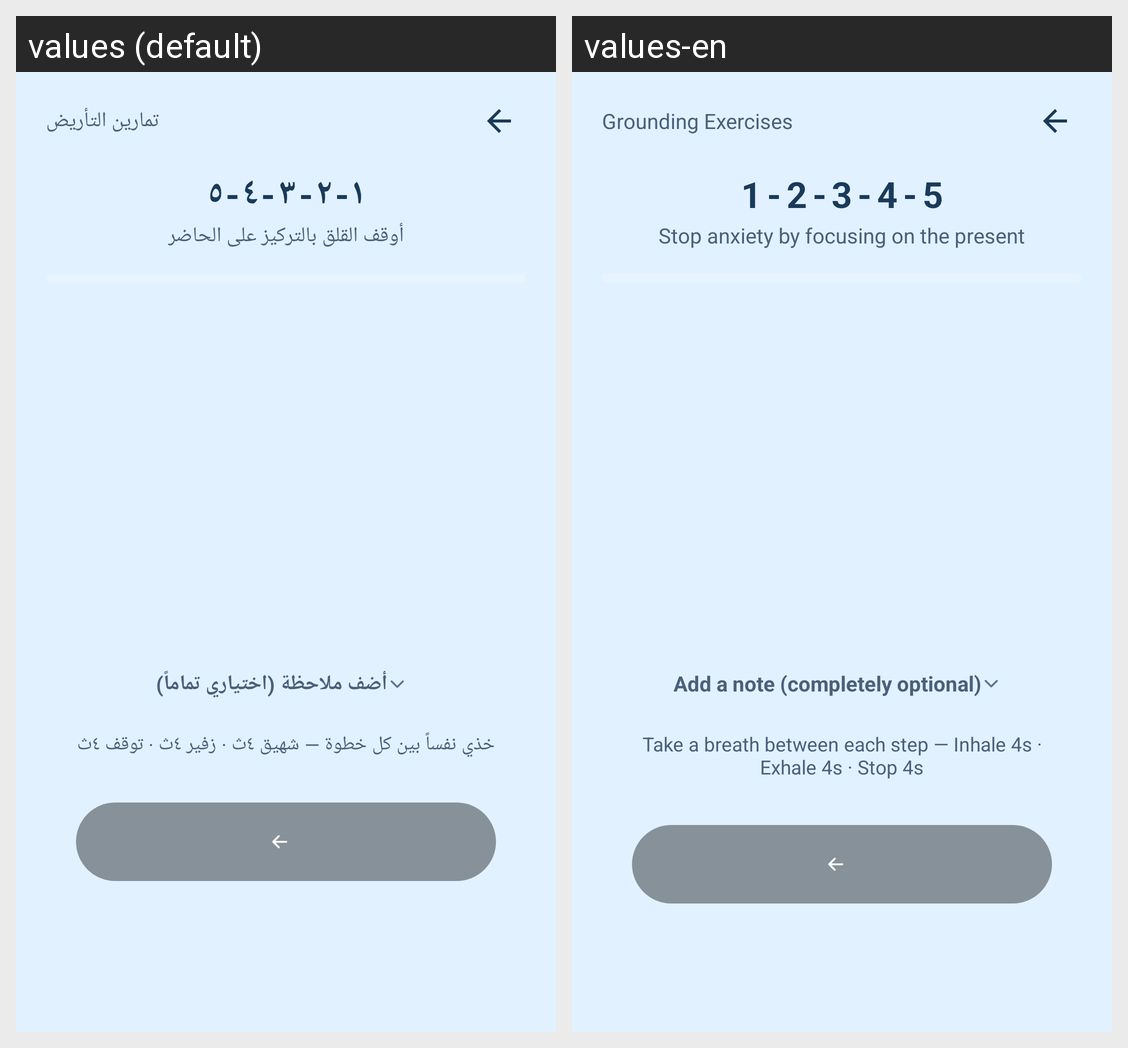

Strings drawn on this Android screen and how each of the app's shown locales translates them:
Android screen res/layout/activity_grounding_excersize.xml rendered under 2 locales, left to right: values (default), values-en. Device: Nexus 5 (rendered at 1080×1920; each locale shown at half size, 540×960, under a caption strip naming it); theme Theme.GraduationProject.
Strings drawn on this screen, with the default value and each locale's value (text and hints the layout hard-codes, and strings that could not be matched under every locale, appear in the picture but are not listed):

top_bar_label
  values: تمارين التأريض
  values-en: Grounding Exercises

progress_title
  values: ١-٢-٣-٤-٥
  values-en: 1-2-3-4-5

progress_sub
  values: أوقف القلق بالتركيز على الحاضر
  values-en: Stop anxiety by focusing on the present

add_note_toggle
  values: أضف ملاحظة (اختياري تماماً)
  values-en: Add a note (completely optional)

breathing_reminder
  values: خذي نفساً بين كل خطوة — شهيق ٤ث · زفير ٤ث · توقف ٤ث
  values-en: Take a breath between each step — Inhale 4s · Exhale 4s · Stop 4s
